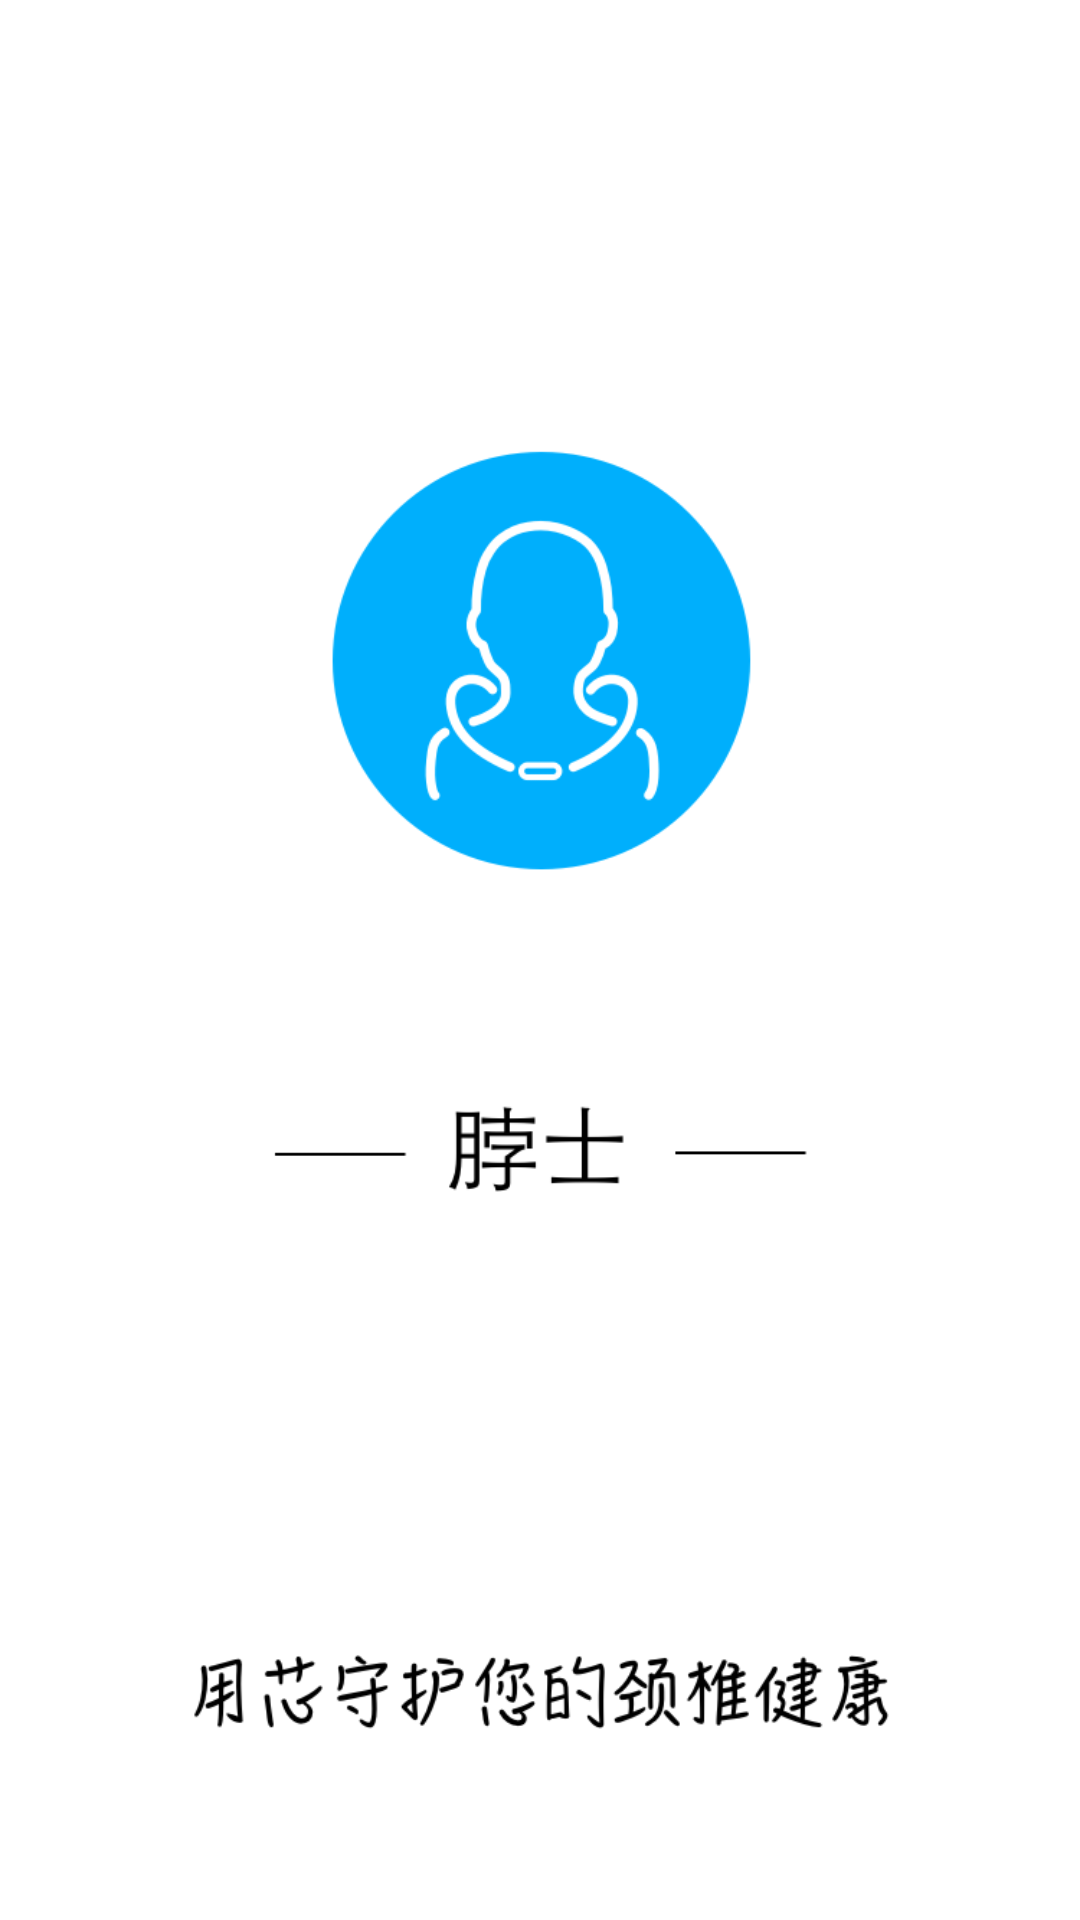

Write the Android layout XML for this screen, with the resource values it uses.
<!-- AndroidManifest.xml: activity theme myLaunch -->
<!-- res/layout/activity_launch.xml -->
<?xml version="1.0" encoding="utf-8"?>
<LinearLayout xmlns:android="http://schemas.android.com/apk/res/android"
    android:layout_width="match_parent"
    android:layout_height="match_parent"
    android:orientation="vertical"
    android:gravity="center">

    <ImageView
        android:layout_width="match_parent"
        android:layout_height="match_parent"
        android:src="@mipmap/launcher_frame"
        android:scaleType="fitXY"
        android:contentDescription="@null" />

</LinearLayout>
<!-- resources referenced by this layout -->
<resources>
  <!-- mipmap launcher_frame: png bitmap (mipmap-xhdpi, 60961 bytes) -->
  <style name="myLaunch" parent="AppTheme">
          <item name="android:windowFullscreen">true</item>
          <item name="android:windowNoTitle">true</item>
          <item name="android:windowBackground">@mipmap/launcher_frame</item>
      </style>
  <style name="AppTheme" parent="Theme.AppCompat.Light.NoActionBar">
          
          <item name="colorPrimary">@color/colorPrimary</item>
          <item name="colorAccent">@color/colorAccent</item>
      </style>
  <color name="colorPrimary">#3F51B5</color>
  <color name="colorAccent">#FF4081</color>
</resources>
